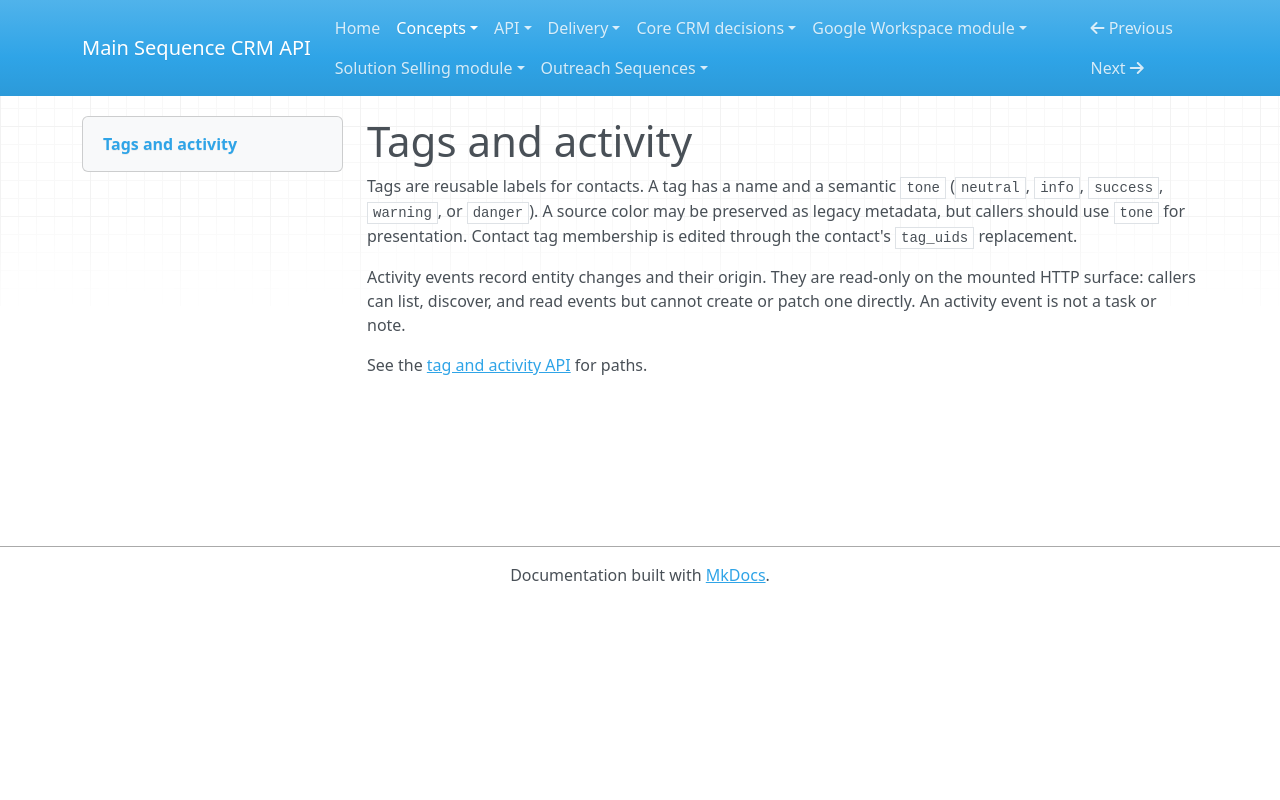

repository: MainSequenceCorp/MainSequenceCRMAPI · page: concepts/tags-activity/index.html · generator: mkdocs

# Tags and activity

Tags are reusable labels for contacts. A tag has a name and a semantic `tone`
(`neutral`, `info`, `success`, `warning`, or `danger`). A source color may be
preserved as legacy metadata, but callers should use `tone` for presentation.
Contact tag membership is edited through the contact's `tag_uids` replacement.

Activity events record entity changes and their origin. They are read-only on
the mounted HTTP surface: callers can list, discover, and read events but
cannot create or patch one directly. An activity event is not a task or note.

See the [tag and activity API](../api/engagement.md) for paths.
